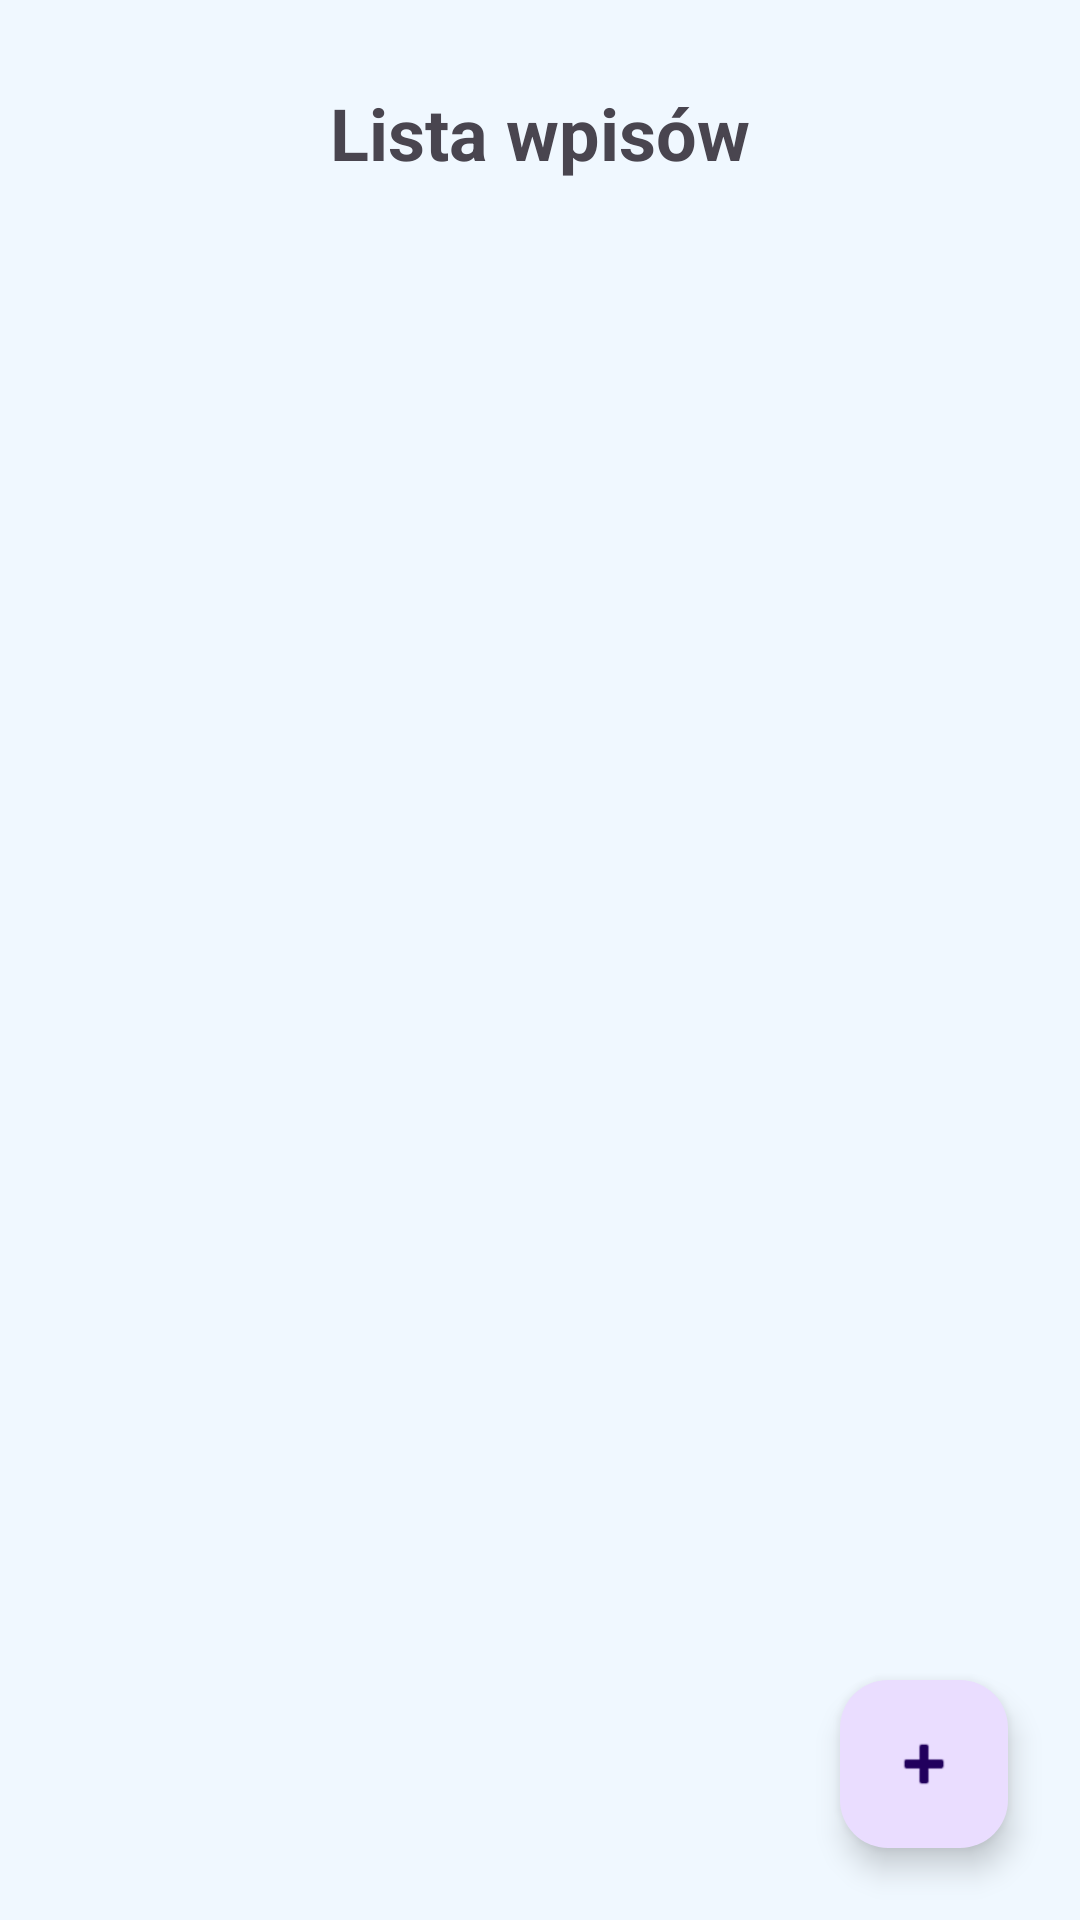

Layout XML and referenced resources for this Android screen:
<!-- AndroidManifest.xml: application theme Theme.MoodTracker_zadanie -->
<!-- res/layout/fragment_mood_history.xml -->
<?xml version="1.0" encoding="utf-8"?>
<FrameLayout
    xmlns:android="http://schemas.android.com/apk/res/android"
    xmlns:app="http://schemas.android.com/apk/res-auto"
    android:layout_width="match_parent"
    android:layout_height="match_parent"
    android:background="#FFF0F8FF">

    <LinearLayout
        android:layout_width="match_parent"
        android:layout_height="match_parent"
        android:orientation="vertical"
        android:padding="16dp">

        <TextView
            android:layout_width="match_parent"
            android:layout_height="wrap_content"
            android:text="Lista wpisów"
            android:padding="12dp"
            android:gravity="center"
            android:textSize="24sp"
            android:textStyle="bold"/>

        <androidx.recyclerview.widget.RecyclerView
            android:id="@+id/mood_history_recyclerview"
            android:layout_width="match_parent"
            android:layout_height="0dp"
            android:layout_weight="1"
            android:scrollbars="vertical" />
    </LinearLayout>

    <com.google.android.material.floatingactionbutton.FloatingActionButton
        android:id="@+id/dodaj_wpis_button"
        android:layout_width="wrap_content"
        android:layout_height="wrap_content"
        android:layout_gravity="bottom|end"
        android:layout_margin="24dp"
        app:srcCompat="@android:drawable/ic_input_add" />
</FrameLayout>
<!-- resources referenced by this layout -->
<resources>
  <style name="Theme.MoodTracker_zadanie" parent="Base.Theme.MoodTracker_zadanie" />
  <style name="Base.Theme.MoodTracker_zadanie" parent="Theme.Material3.DayNight.NoActionBar">
          
          
      </style>
</resources>
